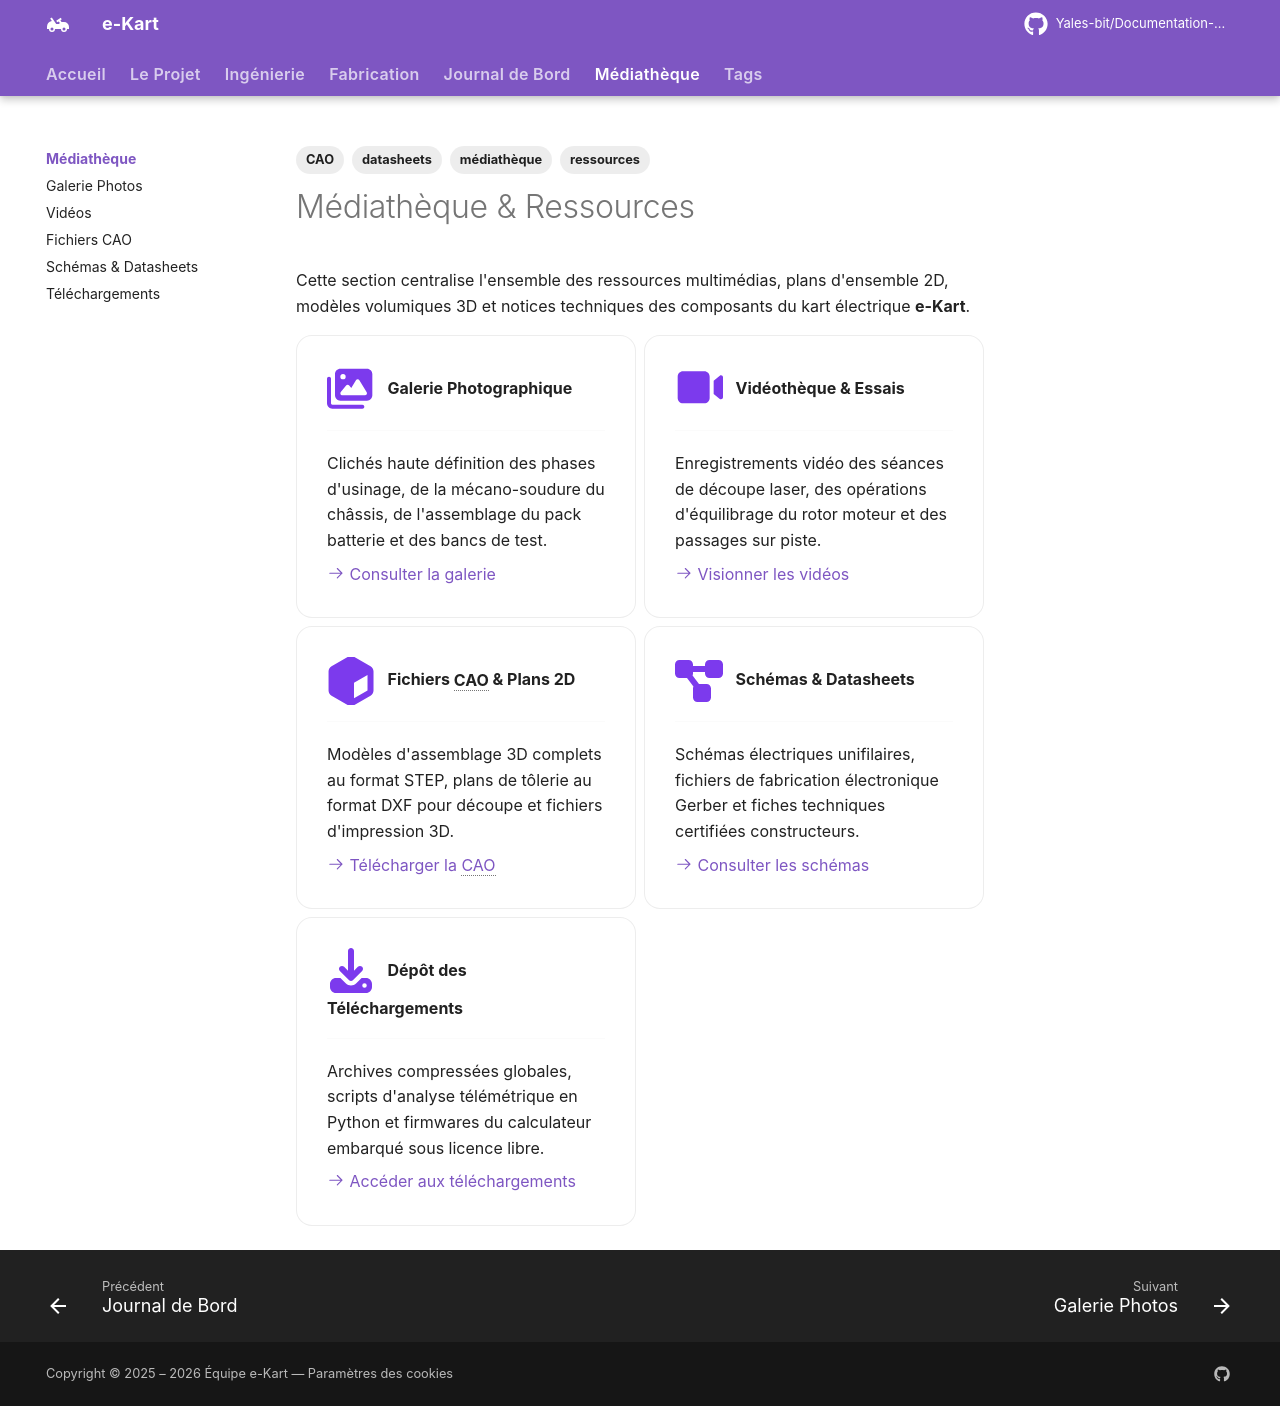

repository: Yales-bit/Documentation-e-kart · page: mediatheque/index.html · generator: mkdocs

---
title: Médiathèque & Ressources
description: Photothèque technique, captations vidéo, modèles CAO 3D, schémas unifilaires et fichiers téléchargeables.
tags:
  - médiathèque
  - ressources
  - CAO
  - datasheets
---

# Médiathèque & Ressources

Cette section centralise l'ensemble des ressources multimédias, plans d'ensemble 2D, modèles volumiques 3D et notices techniques des composants du kart électrique **e-Kart**.

<div class="grid cards" markdown>

-   :fontawesome-solid-images:{ .lg .middle } __Galerie Photographique__

    ---

    Clichés haute définition des phases d'usinage, de la mécano-soudure du châssis, de l'assemblage du pack batterie et des bancs de test.

    [:octicons-arrow-right-24: Consulter la galerie](galerie.md)

-   :fontawesome-solid-video:{ .lg .middle } __Vidéothèque & Essais__

    ---

    Enregistrements vidéo des séances de découpe laser, des opérations d'équilibrage du rotor moteur et des passages sur piste.

    [:octicons-arrow-right-24: Visionner les vidéos](videos.md)

-   :fontawesome-solid-cube:{ .lg .middle } __Fichiers CAO & Plans 2D__

    ---

    Modèles d'assemblage 3D complets au format STEP, plans de tôlerie au format DXF pour découpe et fichiers d'impression 3D.

    [:octicons-arrow-right-24: Télécharger la CAO](cao.md)

-   :fontawesome-solid-diagram-project:{ .lg .middle } __Schémas & Datasheets__

    ---

    Schémas électriques unifilaires, fichiers de fabrication électronique Gerber et fiches techniques certifiées constructeurs.

    [:octicons-arrow-right-24: Consulter les schémas](schemas.md)

-   :fontawesome-solid-download:{ .lg .middle } __Dépôt des Téléchargements__

    ---

    Archives compressées globales, scripts d'analyse télémétrique en Python et firmwares du calculateur embarqué sous licence libre.

    [:octicons-arrow-right-24: Accéder aux téléchargements](telechargements.md)

</div>
